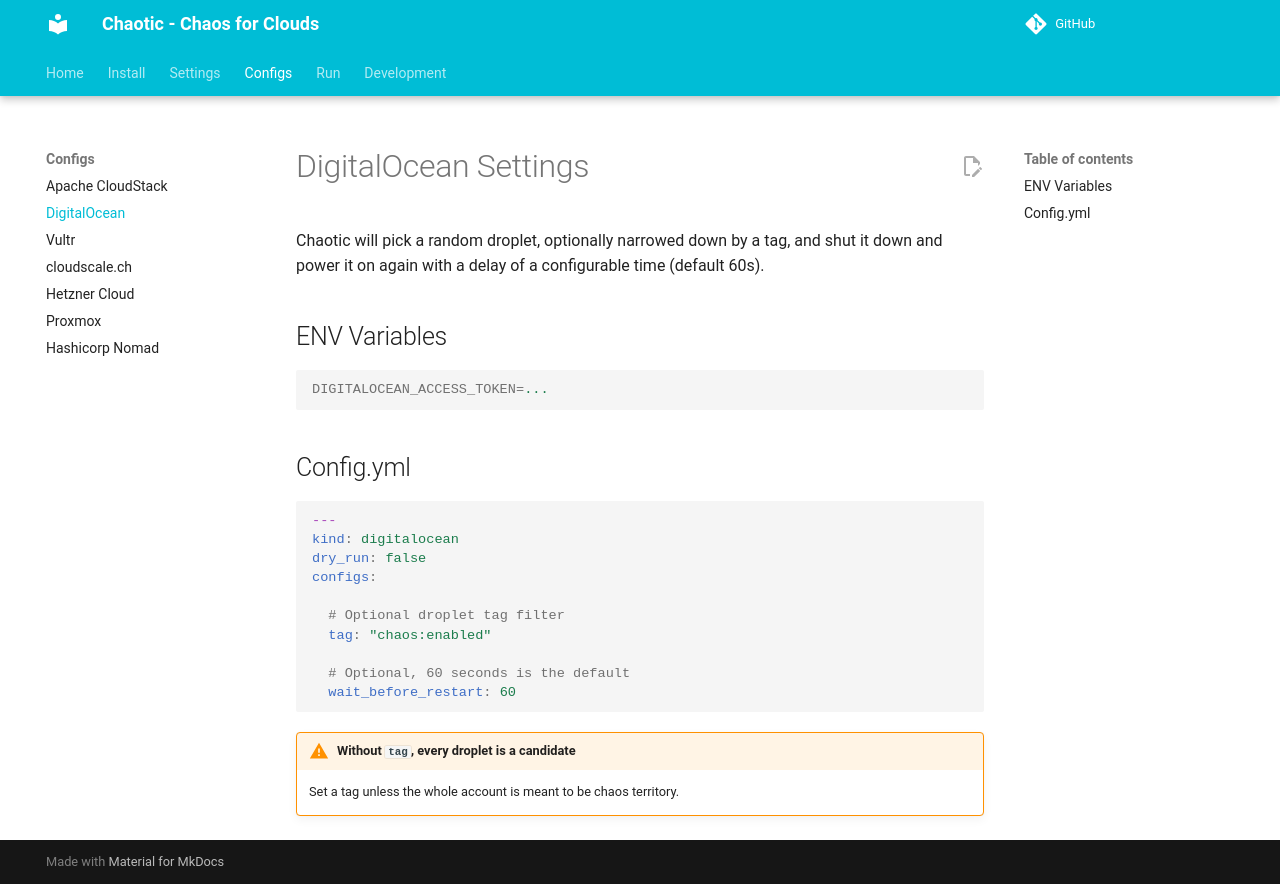

repository: ngine-io/chaotic · page: configs/digitalocean/index.html · generator: mkdocs

# DigitalOcean Settings

Chaotic will pick a random droplet, optionally narrowed down by a tag, and shut
it down and power it on again with a delay of a configurable time (default 60s).

## ENV Variables

```ini
DIGITALOCEAN_ACCESS_TOKEN=...
```

## Config.yml

```yaml
---
kind: digitalocean
dry_run: false
configs:

  # Optional droplet tag filter
  tag: "chaos:enabled"

  # Optional, 60 seconds is the default
  wait_before_restart: 60
```

!!! warning "Without `tag`, every droplet is a candidate"
    Set a tag unless the whole account is meant to be chaos territory.
